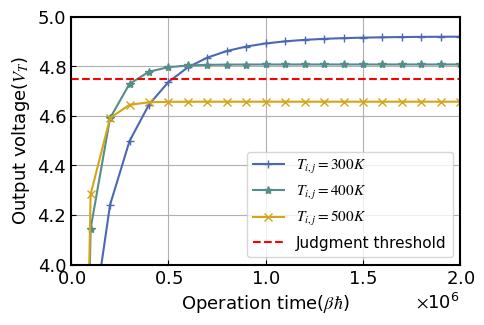

Write Python code to recreate this figure.
# [redacted]
# 时间：2022/9/22 19:10
# -*- coding: utf-8 -*-
"""
Created on Thu Nov 25 15:06:32 2021

[redacted]
"""

from pylab import *
import numpy as np
import scipy
from scipy.linalg import null_space
from scipy import integrate
from matplotlib import rcParams

config = {
    "font.family": 'Times new roman',
    "font.size": '13',
    "mathtext.fontset": 'stix',
    "font.serif": ['SimSun'],
}
rcParams.update(config)


# plt.rcParams['font.sans-serif']=['SimHei'] #用来正常显示中文标签


def Fermi(x):
    return 1.0 / (exp(x) + 1)


def Bose(x):
    if (x > 1e-4):
        return 1.0 / (exp(x) - 1)
    else:
        return 1e5


def Gauss_in0(x, a):
    sigma2 = 0.005
    mu = a
    return 1 / sqrt(2 * np.pi * sigma2) * exp(-1.0 / 2 / sigma2 * (x - mu) * (x - mu))


def NOT_propagation(Vin,Vout,V_D,kBT):
    A=zeros((4,4))
    c=zeros(4)

    Gamma_l=0.2
    Gamma_r=0.2
    Gamma=0.2
    Gamma_g=0.2

    E_P=Vin
    E_N=1.5*V_D-Vin
    mu_l=0.0
    mu_r=mu_l-V_D
    Cg=200.0

    mu_g=0.0-Vout
    k_Nl=Gamma_l*Fermi((E_N-mu_l)/kBT)
    k_lN=Gamma_l*(1.0-Fermi((E_N-mu_l)/kBT))
    k_rP=Gamma_r*(1.0-Fermi((E_P-mu_r)/kBT))
    k_Pr=Gamma_r*Fermi((E_P-mu_r)/kBT)
    k_Ng=Gamma_g*Fermi((E_N-mu_g)/kBT)
    k_gN=Gamma_g*(1.0-Fermi((E_N-mu_g)/kBT))
    k_Pg=Gamma_g*Fermi((E_P-mu_g)/kBT)
    k_gP=Gamma_g*(1.0-Fermi((E_P-mu_g)/kBT))
    if(E_N>E_P):
        k_NP=Gamma*Bose((E_N-E_P)/kBT)
        k_PN=Gamma*(1+Bose((E_N-E_P)/kBT))
    else:
        k_PN=Gamma*Bose((E_P-E_N)/kBT)
        k_NP=Gamma*(1+Bose((E_P-E_N)/kBT))

    A[1][0]=k_Pr+k_Pg
    A[2][0]=k_Nl+k_Ng
    A[0][0]=-A[1][0]-A[2][0]
    A[0][1]=k_rP+k_gP
    A[2][1]=k_NP
    A[3][1]=k_Nl+k_Ng
    A[1][1]=-A[0][1]-A[2][1]-A[3][1]
    A[0][2]=k_lN+k_gN
    A[1][2]=k_PN
    A[3][2]=k_Pr+k_Pg
    A[2][2]=-A[0][2]-A[1][2]-A[3][2]
    A[1][3]=k_lN+k_gN
    A[2][3]=k_rP+k_gP
    A[3][3]=-A[1][3]-A[2][3]

    p=null_space(A)
    sum=p[0][0]+p[1][0]+p[2][0]+p[3][0]
    p[0][0]=p[0][0]/sum
    p[1][0]=p[1][0]/sum
    p[2][0]=p[2][0]/sum
    p[3][0]=p[3][0]/sum
    p_N=p[2][0]+p[3][0]
    p_P=p[1][0]+p[3][0]
    J1=k_gN*p_N-k_Ng*(1-p_N)
    J2=k_gP*p_P-k_Pg*(1-p_P)
    J3=k_Nl*(1.0-p_N)-k_lN*p_N
    J4=k_rP*p_P-k_Pr*(1.0-p_P)

    Vout-=1.0*(J1+J2)*tint/Cg
    dissipation=1.0*J3*tint*(mu_l-mu_g)-1.0*J4*tint*(mu_r-mu_g)

    return Vout,dissipation

Vout_NOT1 = 0.0
Vout_NOT2 = 0.0
Vout_NOT3 = 0.0
dissipation_NOT1 = 0.0
dissipation_NOT2 = 0.0
dissipation_NOT3 = 0.0


V_D = 5.0
tint = 1000
T = 2001000

# Vout=0.0


Ntot = int(T / tint)
output1 = np.zeros(Ntot)
diss1 = np.zeros(Ntot)
output2 = np.zeros(Ntot)
diss2 = np.zeros(Ntot)
output3 = np.zeros(Ntot)
diss3 = np.zeros(Ntot)
time = np.zeros(Ntot)
kBT1 = 1.0
kBT2 = 1.33
kBT3 = 1.66

for i in range(Ntot):
    Vout_NOT1, dissipation_NOT1 = NOT_propagation(0.0, Vout_NOT1, V_D, kBT1)
    Vout_NOT2, dissipation_NOT2 = NOT_propagation(0.0, Vout_NOT2, V_D, kBT2)
    Vout_NOT3, dissipation_NOT3 = NOT_propagation(0.0, Vout_NOT3, V_D, kBT3)
    output1[i] = Vout_NOT1
    output2[i] = Vout_NOT2
    output3[i] = Vout_NOT3
    diss1[i] = diss1[i - 1] + dissipation_NOT1
    diss2[i] = diss2[i - 1] + dissipation_NOT2
    diss3[i] = diss3[i - 1] + dissipation_NOT3

    time[i] = i * tint

# x = np.linspace(0,100)
ntime = np.zeros(21)
ndiss1 = np.zeros(21)
noutput1 = np.zeros(21)
ndiss2 = np.zeros(21)
noutput2 = np.zeros(21)
ndiss3 = np.zeros(21)
noutput3 = np.zeros(21)

for i in range(21):
    ntime[i] = time[i * 100]
    ndiss1[i] = diss1[i * 100]
    noutput1[i] = output1[i * 100]
    ndiss2[i] = diss2[i * 100]
    noutput2[i] = output2[i * 100]
    ndiss3[i] = diss3[i * 100]
    noutput3[i] = output3[i * 100]


# plt.rc('font',family = 'Times New Roman')
# plt.rcParams['font.sans-serif']=['SimHei'] #用来正常显示中文标签
plt.rcParams['xtick.direction'] = 'in'#将x周的刻度线方向设置向内
plt.rcParams['ytick.direction'] = 'in'#将y轴的刻度方向设置向内
plt.figure(1, figsize=(5, 3.4), dpi=300)
plt.tick_params(labelsize=13)
plt.rc('font', size=13,family='Times New Roman')  # 将字体大小更改为12
ax = plt.gca()
ax.spines['bottom'].set_linewidth(1.5)
ax.spines['left'].set_linewidth(1.5)
ax.spines['right'].set_linewidth(1.5)
ax.spines['top'].set_linewidth(1.5)
plt.plot(ntime, noutput1, label='$T_{i, j}=300K$', marker="+", color='#4C68B0')
plt.plot(ntime, noutput2, label='$T_{i, j}=400K$', marker="*", color='#548D8A')
plt.plot(ntime, noutput3, label='$T_{i, j}=500K$', marker="x", color='#D3A518')
plt.hlines(4.75, 0, 2000000, colors="r", linestyles="dashed",label='Judgment threshold')
# plt.plot(ntime, noutput3, label='$\mathrm{X}=0, \mathrm{Y}=1$', marker="*", color='limegreen')
# plt.plot(ntime, noutput4, label='$\mathrm{X}=0, \mathrm{Y}=0$', marker="1", color='slategrey')
# plt.rcParams['font.sans-serif']=['SimHei'] #用来正常显示中文标签
# plt.title('前一时刻输入为11时，XOR门在不同输入下的时间/输出电压曲线')
plt.xlabel("Operation time($β\hbar$)", fontsize=13,fontproperties='Times New Roman')
plt.ylabel("Output voltage($V_{T}$)", fontsize=13,fontproperties='Times New Roman')
plt.legend(loc = 'lower right', fontsize=11)
plt.grid()
plt.xlim(0, 2000000)
plt.ylim(4, 5)
plt.yticks(fontproperties='Times New Roman')
plt.xticks(fontproperties='Times New Roman')
ax = plt.gca()  #获取当前图像的坐标轴信息
xfmt = ScalarFormatter(useMathText=True)
xfmt.set_powerlimits((0, 0))  # Or whatever your limits are . . .
gca().xaxis.set_major_formatter(xfmt)
# plt.text(-200000, 5, '(a)', fontsize=15, fontproperties='Times New Roman')


plt.tight_layout()
plt.savefig('NOT_输出电压_温度.svg', format='svg')


